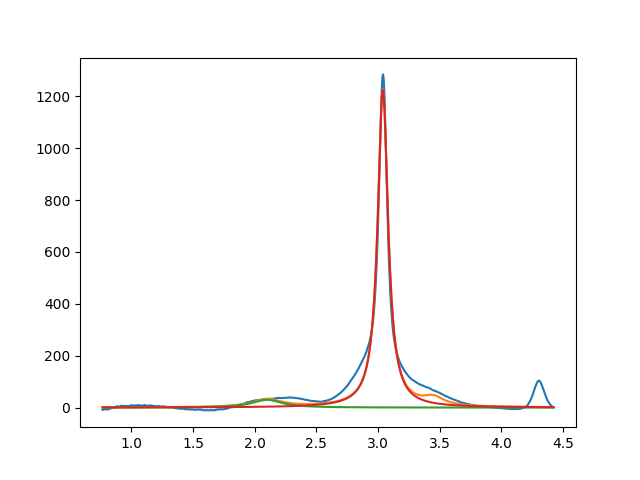

The file beside this chart, header and first rows:
2.099999999999999645e+00, 2.999999999999965894e+01, 2.999999999999997113e-01, 2.149511283905273524e-15
3.039027193364863155e+00, 1.226025773084925731e+03, 1.012461420490859826e-01, 4.206057596202973915e-23
3.450000000000000622e+00, 2.999999999999999645e+01, 1.999999999999999833e-01, 5.582081230417281341e-17
